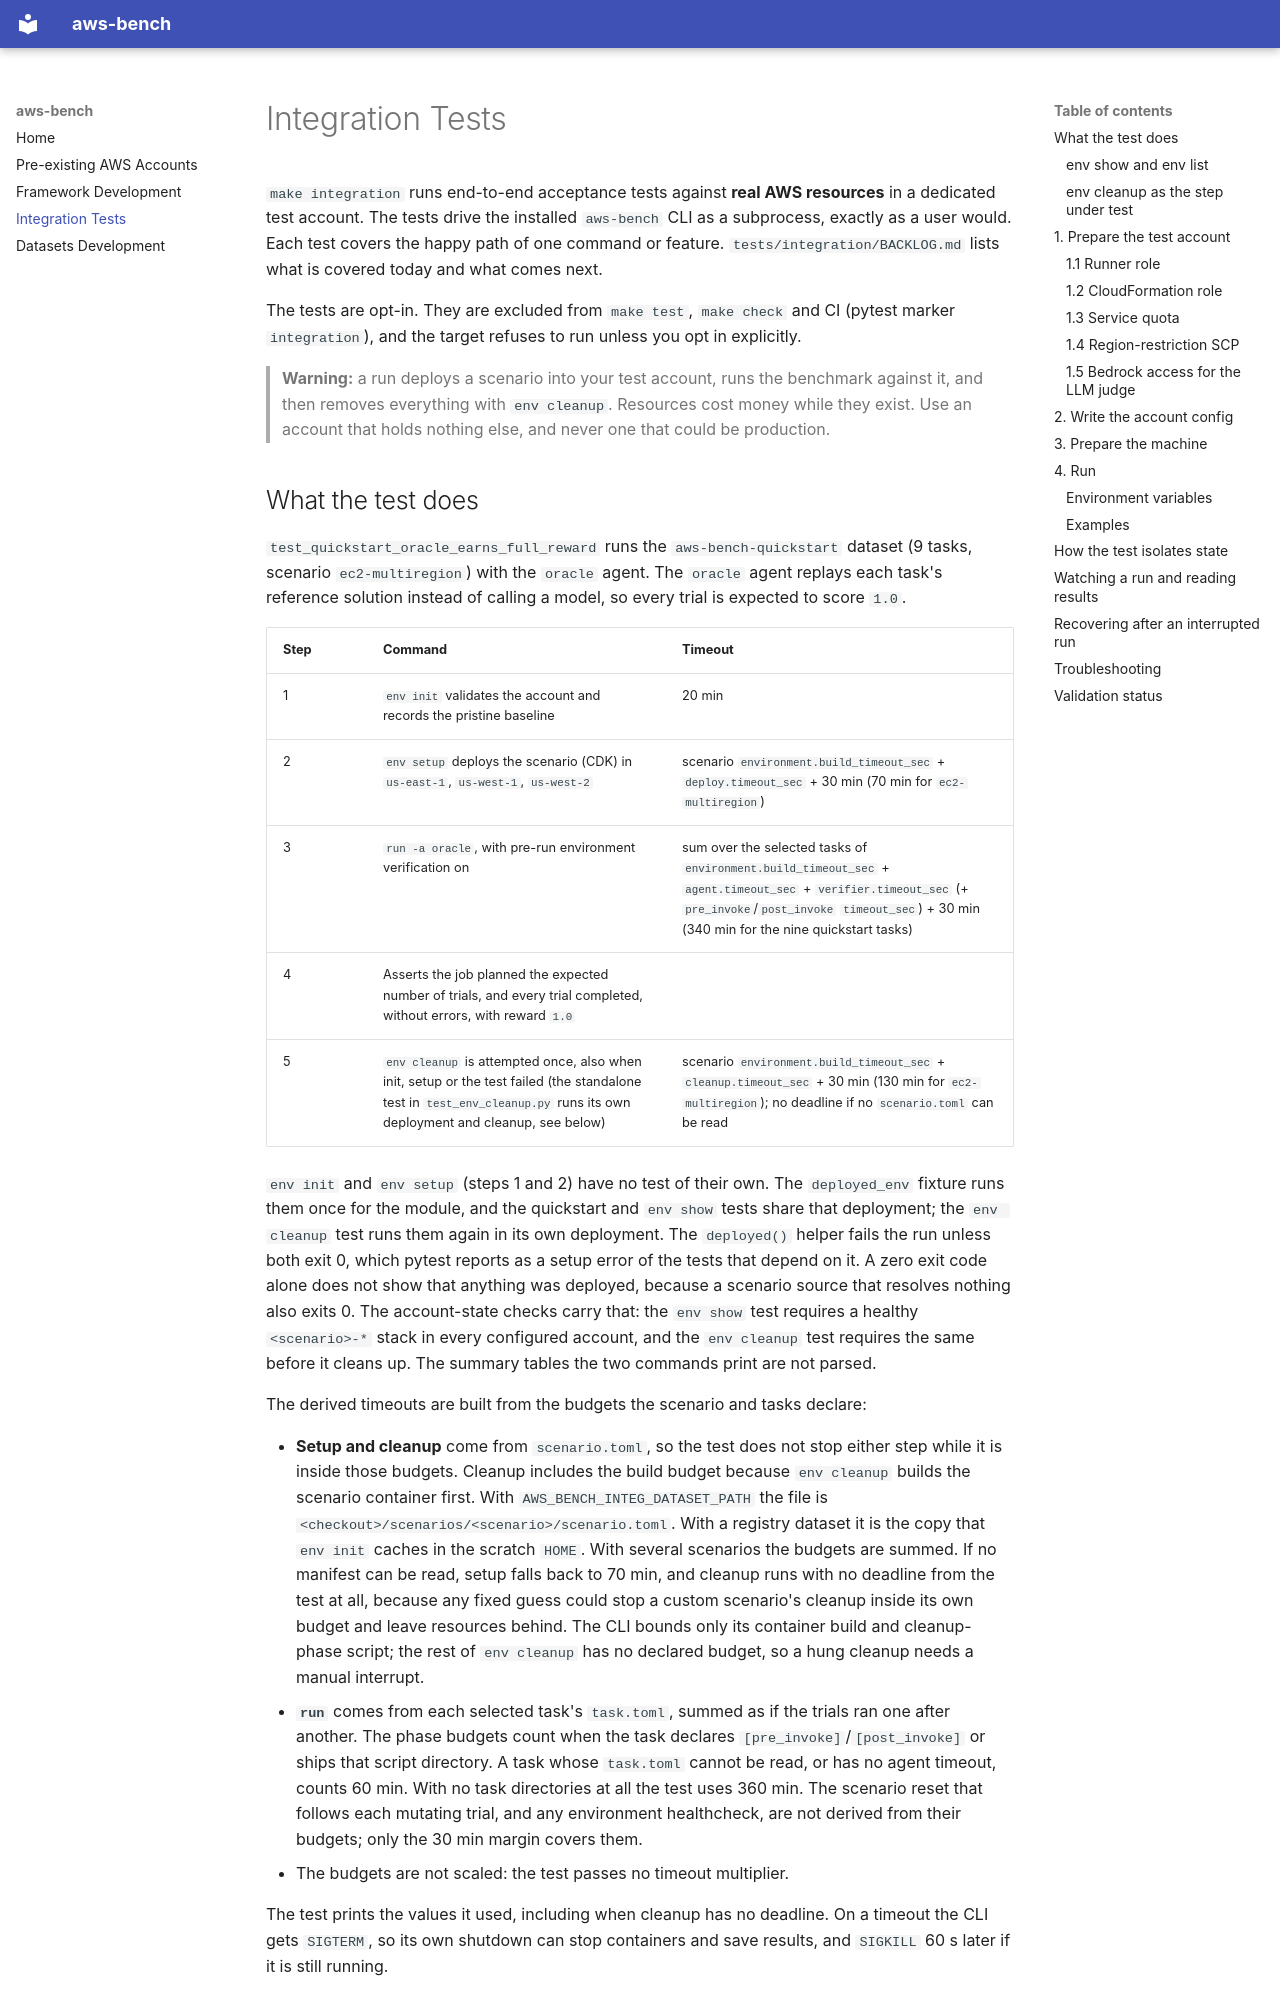

repository: aws-bench/aws-bench · page: integration-tests/index.html · generator: mkdocs

# Integration Tests

`make integration` runs end-to-end acceptance tests against **real AWS
resources** in a dedicated test account. The tests drive the installed
`aws-bench` CLI as a subprocess, exactly as a user would. Each test covers the
happy path of one command or feature. `tests/integration/BACKLOG.md` lists what
is covered today and what comes next.

The tests are opt-in. They are excluded from `make test`, `make check` and CI
(pytest marker `integration`), and the target refuses to run unless you opt in
explicitly.

> **Warning:** a run deploys a scenario into your test account, runs the
> benchmark against it, and then removes everything with `env cleanup`. Resources
> cost money while they exist. Use an account that holds nothing else, and never
> one that could be production.
